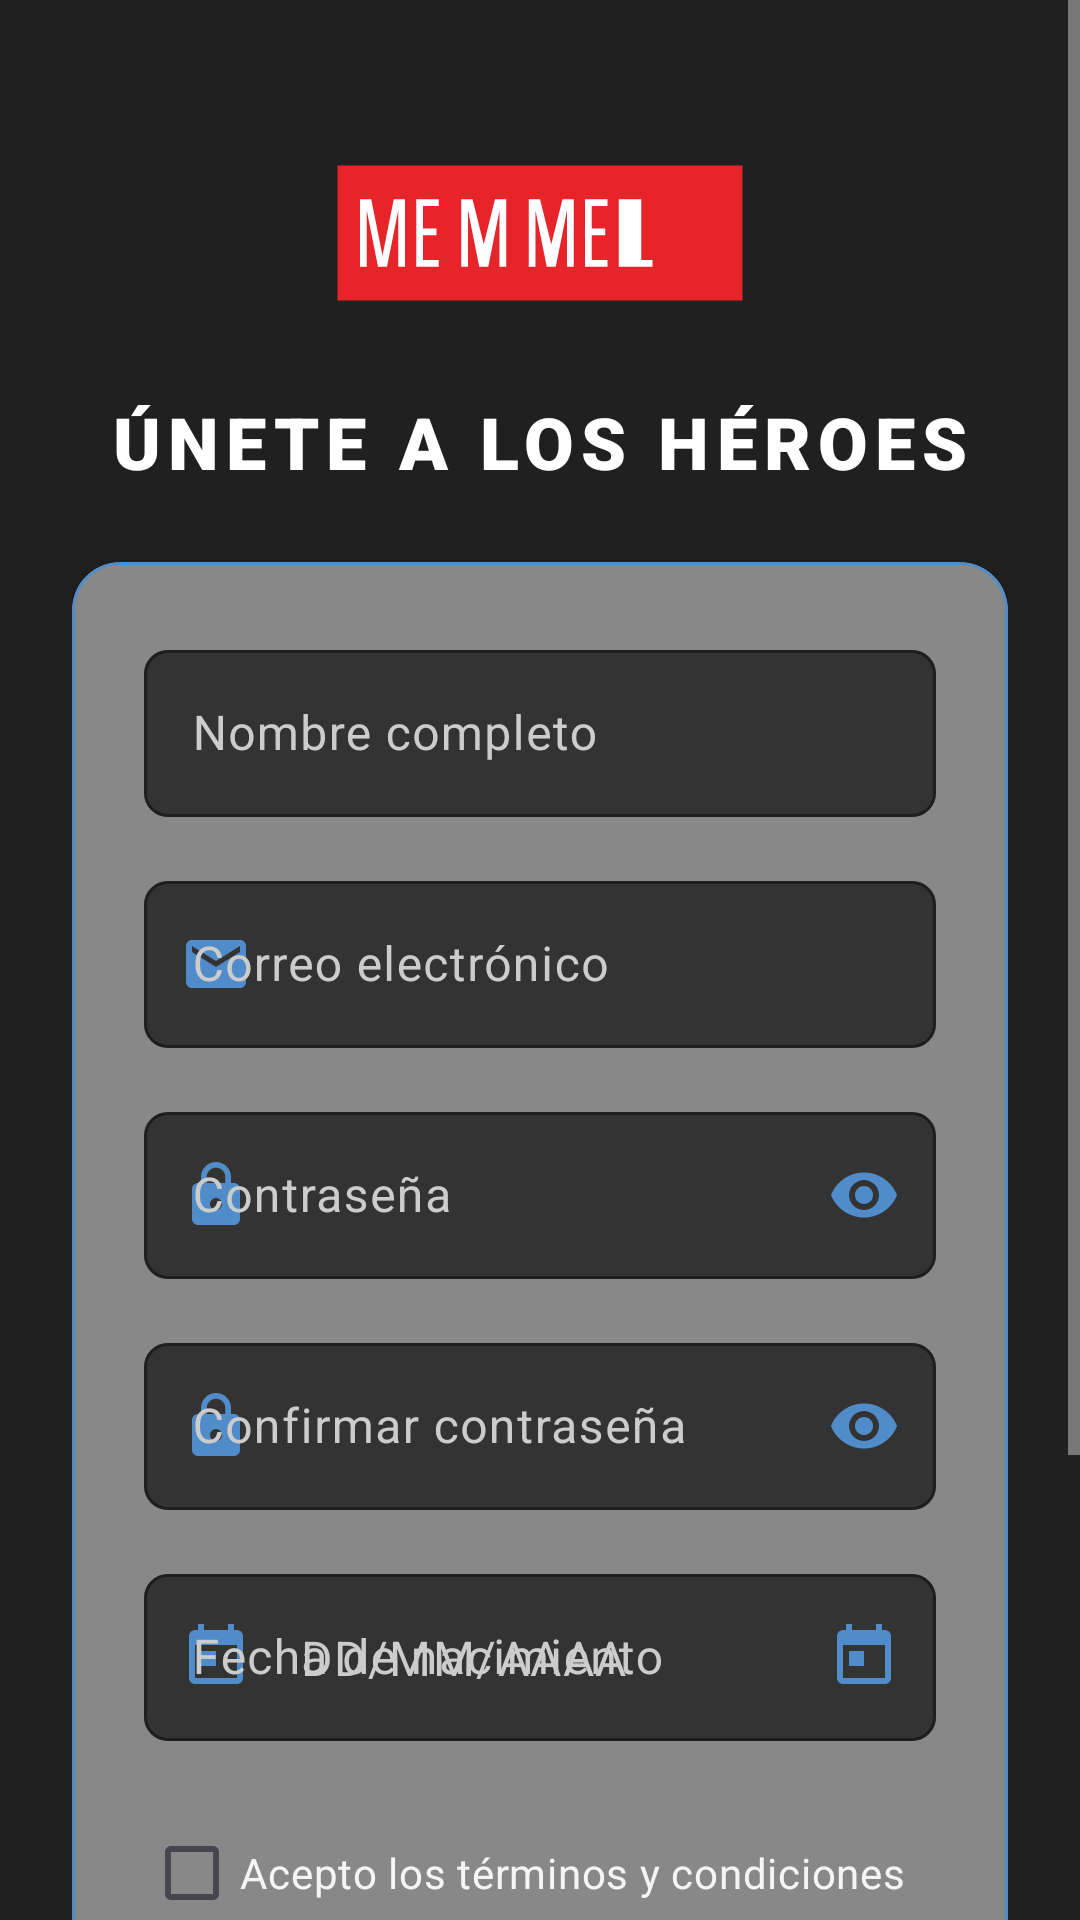

Android layout source for this screen:
<!-- AndroidManifest.xml: activity theme Theme.MarvelStudios -->
<!-- res/layout/activity_registro.xml -->
<?xml version="1.0" encoding="utf-8"?>
<ScrollView xmlns:android="http://schemas.android.com/apk/res/android"
    xmlns:app="http://schemas.android.com/apk/res-auto"
    xmlns:tools="http://schemas.android.com/tools"
    android:layout_width="match_parent"
    android:layout_height="match_parent"
    android:background="@color/marvel_black"
    android:fillViewport="true">

    <androidx.constraintlayout.widget.ConstraintLayout
        android:layout_width="match_parent"
        android:layout_height="wrap_content"
        android:padding="24dp">

        
        <ImageView
            android:id="@+id/ivMarvelLogo"
            android:layout_width="150dp"
            android:layout_height="75dp"
            android:layout_marginTop="16dp"
            android:src="@drawable/marvel_logo"
            android:scaleType="fitCenter"
            app:layout_constraintEnd_toEndOf="parent"
            app:layout_constraintStart_toStartOf="parent"
            app:layout_constraintTop_toTopOf="parent" />

        <TextView
            android:id="@+id/tvTitulo"
            android:layout_width="wrap_content"
            android:layout_height="wrap_content"
            android:layout_marginTop="16dp"
            android:text="ÚNETE A LOS HÉROES"
            android:textColor="@color/marvel_white"
            android:textSize="24sp"
            android:textStyle="bold"
            android:fontFamily="sans-serif-black"
            android:letterSpacing="0.1"
            app:layout_constraintEnd_toEndOf="parent"
            app:layout_constraintStart_toStartOf="parent"
            app:layout_constraintTop_toBottomOf="@id/ivMarvelLogo" />

        
        <com.google.android.material.card.MaterialCardView
            android:id="@+id/cardRegistro"
            android:layout_width="0dp"
            android:layout_height="wrap_content"
            android:layout_marginTop="24dp"
            app:cardBackgroundColor="@color/marvel_medium_gray"
            app:cardCornerRadius="16dp"
            app:cardElevation="12dp"
            app:strokeColor="@color/marvel_blue"
            app:strokeWidth="1dp"
            app:layout_constraintEnd_toEndOf="parent"
            app:layout_constraintStart_toStartOf="parent"
            app:layout_constraintTop_toBottomOf="@id/tvTitulo">

            <LinearLayout
                android:layout_width="match_parent"
                android:layout_height="wrap_content"
                android:orientation="vertical"
                android:padding="24dp">

                
                <com.google.android.material.textfield.TextInputLayout
                    android:id="@+id/tilNombre"
                    style="@style/Widget.MarvelApp.TextInputLayout"
                    android:layout_width="match_parent"
                    android:layout_height="wrap_content"
                    android:hint="Nombre completo"
                    app:startIconDrawable="@drawable/ic_person"
                    app:startIconTint="@color/marvel_blue">

                    <com.google.android.material.textfield.TextInputEditText
                        android:id="@+id/etNombre"
                        android:layout_width="match_parent"
                        android:layout_height="wrap_content"
                        android:inputType="textPersonName|textCapWords"
                        android:textColor="@color/marvel_white"
                        android:textColorHint="@color/marvel_medium_text" />

                </com.google.android.material.textfield.TextInputLayout>

                
                <com.google.android.material.textfield.TextInputLayout
                    android:id="@+id/tilCorreo"
                    style="@style/Widget.MarvelApp.TextInputLayout"
                    android:layout_width="match_parent"
                    android:layout_height="wrap_content"
                    android:layout_marginTop="16dp"
                    android:hint="Correo electrónico"
                    app:startIconDrawable="@drawable/ic_email"
                    app:startIconTint="@color/marvel_blue">

                    <com.google.android.material.textfield.TextInputEditText
                        android:id="@+id/etCorreo"
                        android:layout_width="match_parent"
                        android:layout_height="wrap_content"
                        android:inputType="textEmailAddress"
                        android:textColor="@color/marvel_white"
                        android:textColorHint="@color/marvel_medium_text" />

                </com.google.android.material.textfield.TextInputLayout>

                
                <com.google.android.material.textfield.TextInputLayout
                    android:id="@+id/tilContraseña"
                    style="@style/Widget.MarvelApp.TextInputLayout"
                    android:layout_width="match_parent"
                    android:layout_height="wrap_content"
                    android:layout_marginTop="16dp"
                    android:hint="Contraseña"
                    app:endIconMode="password_toggle"
                    app:endIconTint="@color/marvel_blue"
                    app:startIconDrawable="@drawable/ic_lock"
                    app:startIconTint="@color/marvel_blue">

                    <com.google.android.material.textfield.TextInputEditText
                        android:id="@+id/etContraseña"
                        android:layout_width="match_parent"
                        android:layout_height="wrap_content"
                        android:inputType="textPassword"
                        android:textColor="@color/marvel_white"
                        android:textColorHint="@color/marvel_medium_text" />

                </com.google.android.material.textfield.TextInputLayout>

                
                <com.google.android.material.textfield.TextInputLayout
                    android:id="@+id/tilConfirmarContraseña"
                    style="@style/Widget.MarvelApp.TextInputLayout"
                    android:layout_width="match_parent"
                    android:layout_height="wrap_content"
                    android:layout_marginTop="16dp"
                    android:hint="Confirmar contraseña"
                    app:endIconMode="password_toggle"
                    app:endIconTint="@color/marvel_blue"
                    app:startIconDrawable="@drawable/ic_lock"
                    app:startIconTint="@color/marvel_blue">

                    <com.google.android.material.textfield.TextInputEditText
                        android:id="@+id/etConfirmarContraseña"
                        android:layout_width="match_parent"
                        android:layout_height="wrap_content"
                        android:inputType="textPassword"
                        android:textColor="@color/marvel_white"
                        android:textColorHint="@color/marvel_medium_text" />

                </com.google.android.material.textfield.TextInputLayout>

                
                <com.google.android.material.textfield.TextInputLayout
                    android:id="@+id/tilFechaNacimiento"
                    style="@style/Widget.MarvelApp.TextInputLayout"
                    android:layout_width="match_parent"
                    android:layout_height="wrap_content"
                    android:layout_marginTop="16dp"
                    android:hint="Fecha de nacimiento"
                    app:startIconDrawable="@drawable/ic_calendar"
                    app:startIconTint="@color/marvel_blue"
                    app:endIconDrawable="@drawable/ic_calendar"
                    app:endIconTint="@color/marvel_blue"
                    app:endIconMode="custom">

                    <com.google.android.material.textfield.TextInputEditText
                        android:id="@+id/etFechaNacimiento"
                        android:layout_width="match_parent"
                        android:layout_height="wrap_content"
                        android:focusable="false"
                        android:clickable="true"
                        android:inputType="none"
                        android:textColor="@color/marvel_white"
                        android:textColorHint="@color/marvel_medium_text"
                        android:hint="DD/MM/AAAA" />

                </com.google.android.material.textfield.TextInputLayout>

                
                <CheckBox
                    android:id="@+id/cbTerminos"
                    android:layout_width="match_parent"
                    android:layout_height="wrap_content"
                    android:layout_marginTop="20dp"
                    android:text="Acepto los términos y condiciones"
                    android:textColor="@color/marvel_light_text"
                    android:textSize="14sp"
                    android:buttonTint="@color/marvel_blue" />

                
                <com.google.android.material.button.MaterialButton
                    android:id="@+id/btnRegistrarse"
                    android:layout_width="match_parent"
                    android:layout_height="60dp"
                    android:layout_marginTop="24dp"
                    android:text="CREAR CUENTA"
                    android:textSize="16sp"
                    android:textStyle="bold"
                    app:backgroundTint="@color/marvel_blue"
                    app:cornerRadius="12dp"
                    app:icon="@drawable/ic_person_add"
                    app:iconGravity="textStart"
                    app:iconTint="@color/marvel_white" />

                
                <TextView
                    android:id="@+id/tvError"
                    android:layout_width="match_parent"
                    android:layout_height="wrap_content"
                    android:layout_marginTop="16dp"
                    android:gravity="center"
                    android:text=""
                    android:textColor="@color/marvel_error"
                    android:textSize="14sp"
                    android:visibility="gone" />

            </LinearLayout>

        </com.google.android.material.card.MaterialCardView>

        
        <com.google.android.material.button.MaterialButton
            android:id="@+id/btnVolverLogin"
            style="@style/Widget.Material3.Button.TextButton"
            android:layout_width="wrap_content"
            android:layout_height="wrap_content"
            android:layout_marginTop="16dp"
            android:text="¿Ya tienes cuenta? Inicia Sesión"
            android:textColor="@color/marvel_red"
            android:textStyle="bold"
            app:layout_constraintEnd_toEndOf="parent"
            app:layout_constraintStart_toStartOf="parent"
            app:layout_constraintTop_toBottomOf="@id/cardRegistro" />

        
        <com.airbnb.lottie.LottieAnimationView
            android:id="@+id/loadingAnimation"
            android:layout_width="60dp"
            android:layout_height="60dp"
            android:visibility="gone"
            app:layout_constraintBottom_toBottomOf="@id/btnRegistrarse"
            app:layout_constraintEnd_toEndOf="@id/btnRegistrarse"
            app:layout_constraintStart_toStartOf="@id/btnRegistrarse"
            app:layout_constraintTop_toTopOf="@id/btnRegistrarse"
            app:lottie_autoPlay="true"
            app:lottie_loop="true"
            app:lottie_rawRes="@raw/loading_animation" />

    </androidx.constraintlayout.widget.ConstraintLayout>

</ScrollView>
<!-- resources referenced by this layout -->
<resources>
  <color name="marvel_black">#202020</color>
  <color name="marvel_blue">#518CCA</color>
  <color name="marvel_error">#FF5252</color>
  <color name="marvel_light_text">#F5F5F5</color>
  <color name="marvel_medium_gray">#888888</color>
  <color name="marvel_medium_text">#CCCCCC</color>
  <color name="marvel_red">#E62429</color>
  <color name="marvel_white">#FFFFFF</color>
  <!-- drawable ic_calendar (drawable) -->
  <?xml version="1.0" encoding="utf-8"?>
  <vector xmlns:android="http://schemas.android.com/apk/res/android"
      android:width="24dp"
      android:height="24dp"
      android:viewportWidth="24"
      android:viewportHeight="24">
      <path
          android:fillColor="@android:color/white"
          android:pathData="M19,3h-1V1h-2v2H8V1H6v2H5c-1.11,0 -1.99,0.9 -1.99,2L3,19c0,1.1 0.89,2 2,2h14c1.1,0 2,-0.9 2,-2V5c0,-1.1 -0.9,-2 -2,-2zM19,19H5V8h14v11zM7,10h5v5H7z"/>
  </vector>
  <!-- drawable ic_email (drawable) -->
  <?xml version="1.0" encoding="utf-8"?>
  <vector xmlns:android="http://schemas.android.com/apk/res/android"
      android:width="24dp"
      android:height="24dp"
      android:viewportWidth="24"
      android:viewportHeight="24">
      <path
          android:fillColor="@android:color/white"
          android:pathData="M20,4H4c-1.1,0 -1.99,0.9 -1.99,2L2,18c0,1.1 0.9,2 2,2h16c1.1,0 2,-0.9 2,-2V6c0,-1.1 -0.9,-2 -2,-2zM20,8l-8,5 -8,-5V6l8,5 8,-5v2z"/>
  </vector>
  <!-- drawable ic_lock (drawable) -->
  <?xml version="1.0" encoding="utf-8"?>
  <vector xmlns:android="http://schemas.android.com/apk/res/android"
      android:width="24dp"
      android:height="24dp"
      android:viewportWidth="24"
      android:viewportHeight="24">
      <path
          android:fillColor="@android:color/white"
          android:pathData="M18,8h-1V6c0,-2.76 -2.24,-5 -5,-5S7,3.24 7,6v2H6c-1.1,0 -2,0.9 -2,2v10c0,1.1 0.9,2 2,2h12c1.1,0 2,-0.9 2,-2V10c0,-1.1 -0.9,-2 -2,-2zM12,17c-1.1,0 -2,-0.9 -2,-2s0.9,-2 2,-2 2,0.9 2,2 -0.9,2 -2,2zM15.1,8H8.9V6c0,-1.71 1.39,-3.1 3.1,-3.1 1.71,0 3.1,1.39 3.1,3.1v2z"/>
  </vector>
  <style name="Widget.MarvelApp.TextInputLayout" parent="Widget.Material3.TextInputLayout.OutlinedBox">
          <item name="boxStrokeColor">@color/marvel_red</item>
          <item name="hintTextColor">@color/marvel_medium_text</item>
          <item name="android:textColorHint">@color/marvel_medium_text</item>
          <item name="android:textColor">@color/marvel_white</item>
          <item name="boxBackgroundColor">@color/marvel_dark_gray</item>
          <item name="boxCornerRadiusTopStart">8dp</item>
          <item name="boxCornerRadiusTopEnd">8dp</item>
          <item name="boxCornerRadiusBottomStart">8dp</item>
          <item name="boxCornerRadiusBottomEnd">8dp</item>
      </style>
  <color name="marvel_dark_gray">#333333</color>
  <color name="marvel_red_dark">#B81D24</color>
  <color name="marvel_blue_dark">#405275</color>
  <color name="marvel_light_gray">#CCCCCC</color>
  <color name="marvel_gray">#666666</color>
  <color name="marvel_accent">#F0B323</color>
</resources>
